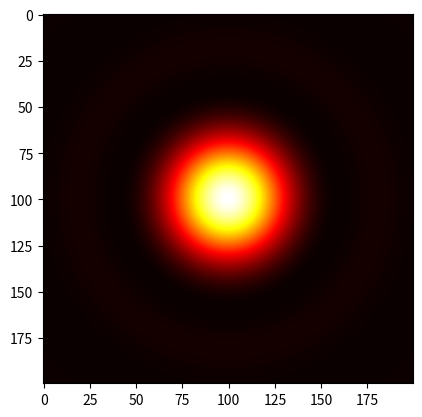

Generate this figure with matplotlib:
# License: Creative Commons Zero (almost public domain) http://scpyce.org/cc0
from numpy import *
from scipy.special import j1
from matplotlib.pyplot import *

wave = 500e-9
k = 2*pi/wave
side = 1e-6
points = 200
dim = linspace(-side/2,side/2,points)
ax,ay = meshgrid(dim,dim)
r = sqrt(ax**2 + ay**2)
area = (j1(k*r)/(k*r))**2
imshow(area)
hot()
show()
    

